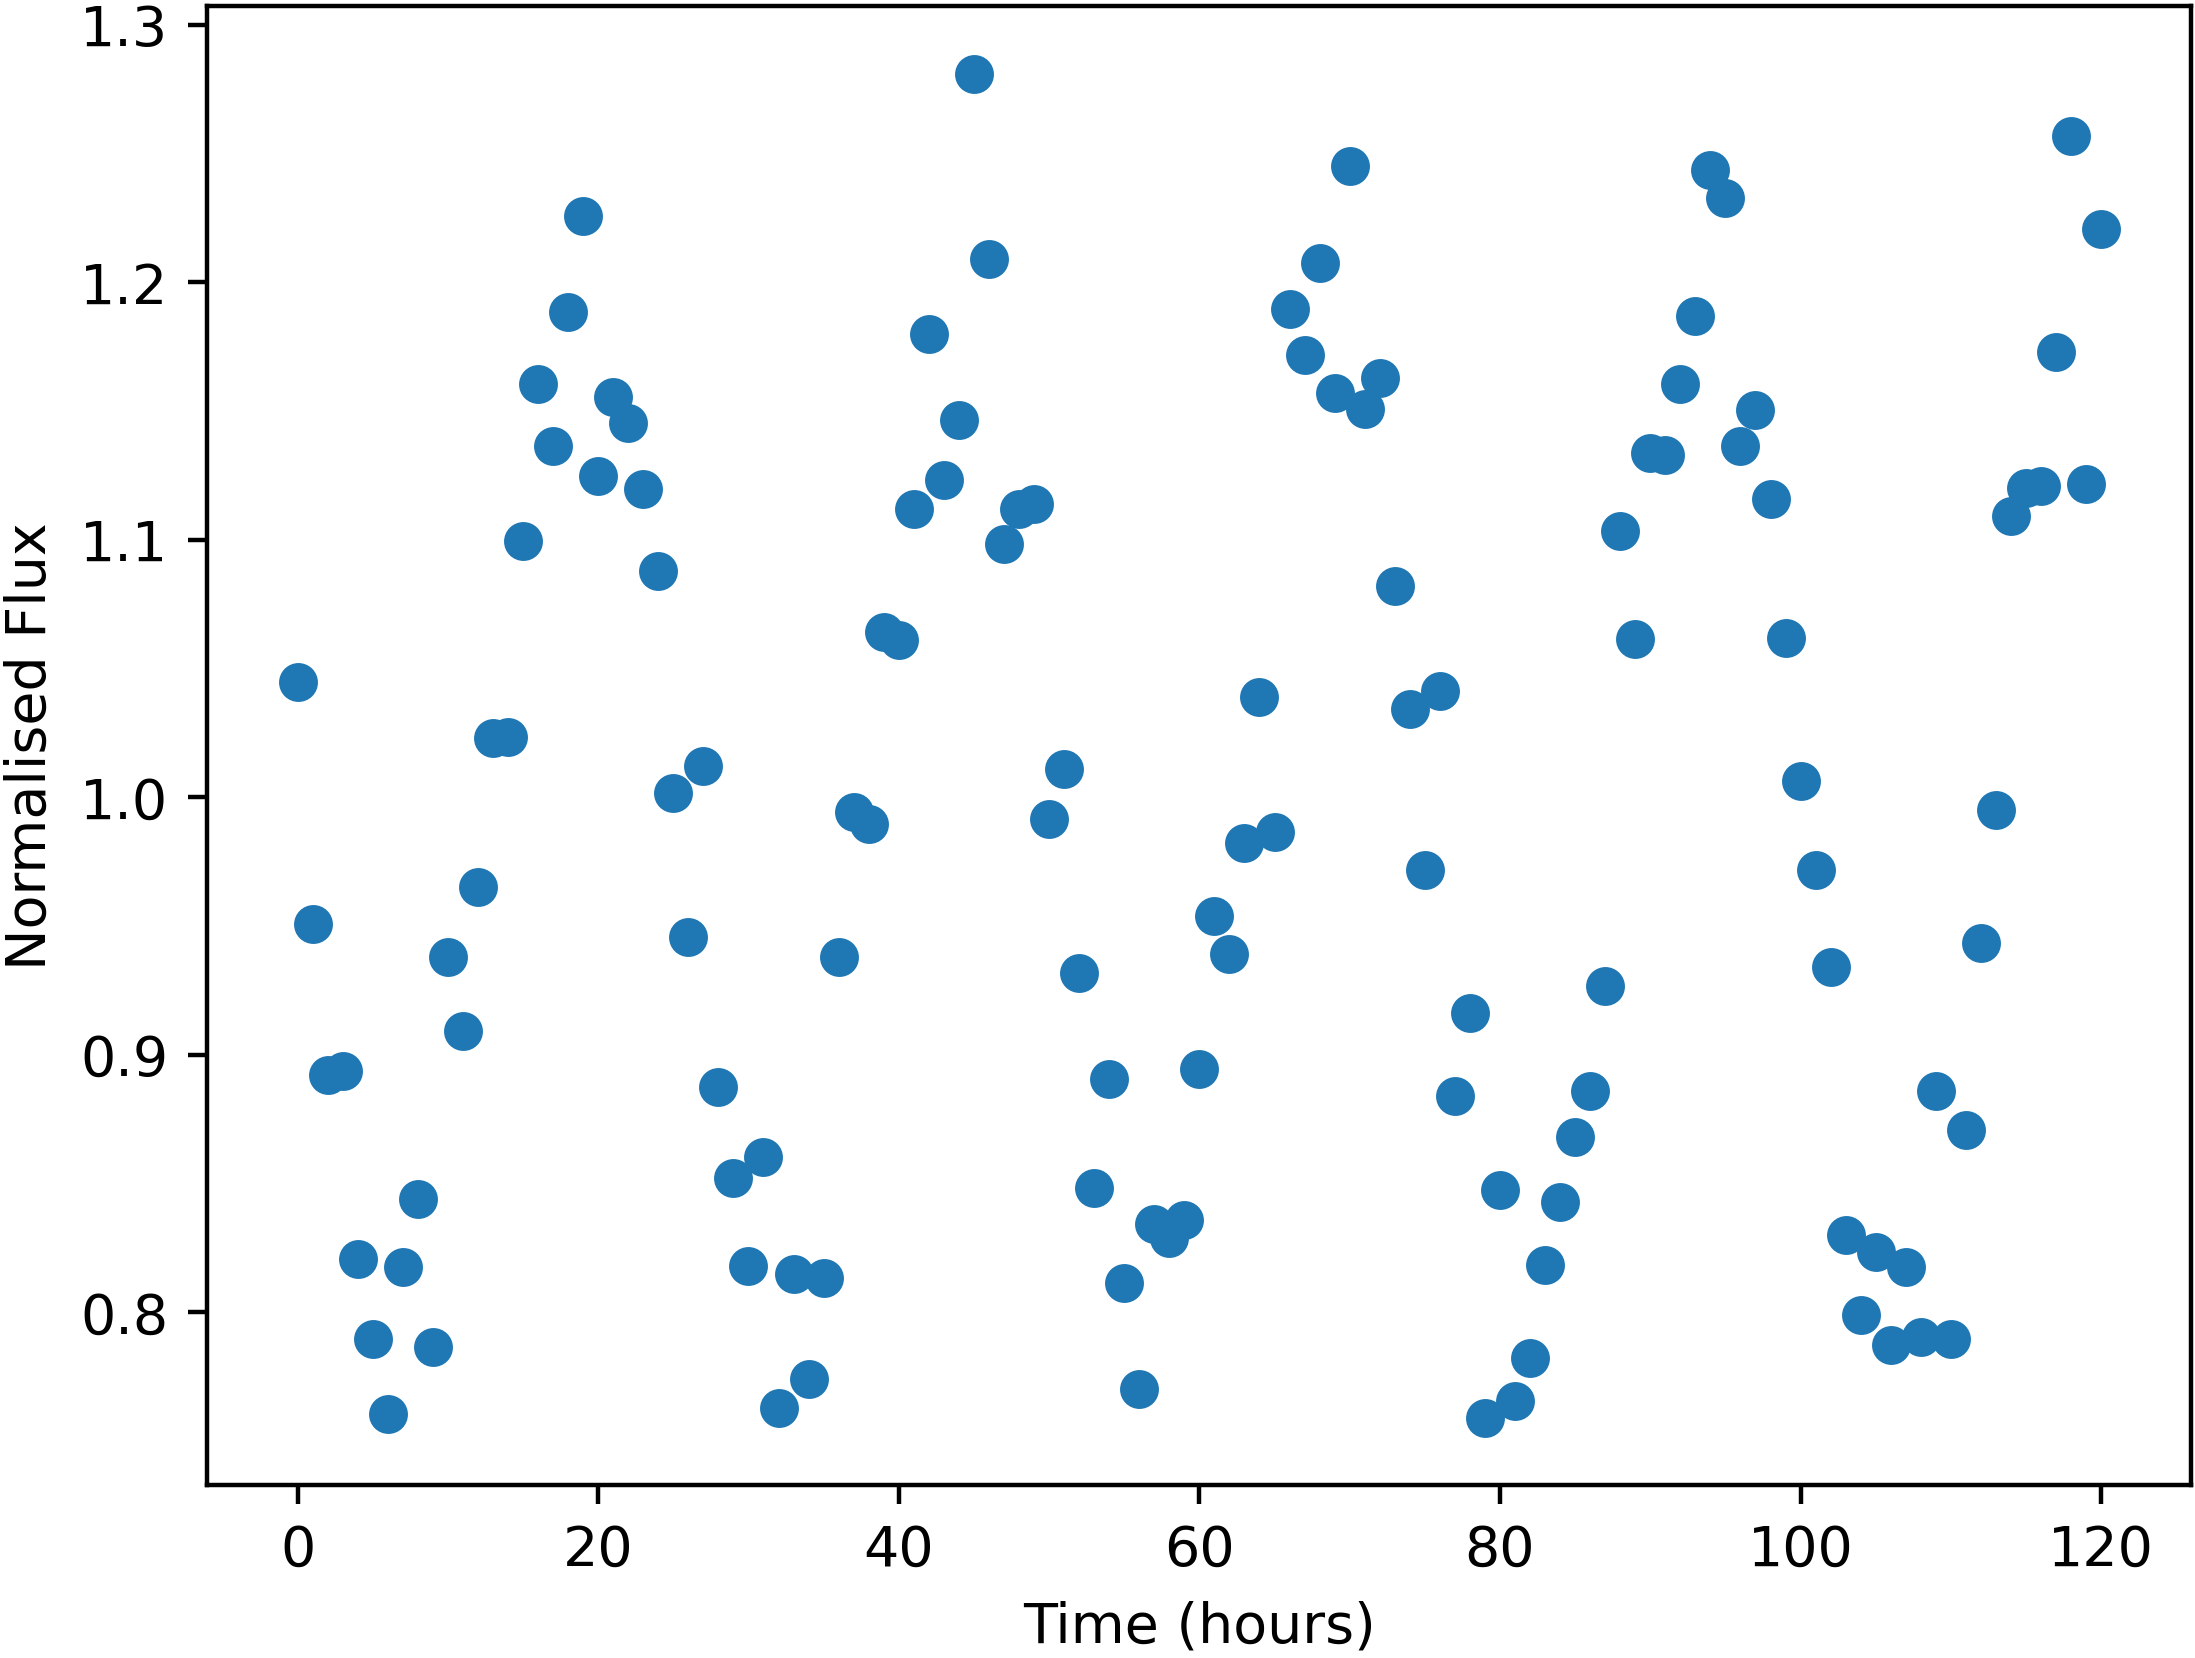

Source data for this figure (header and first rows):
Time, NormalisedFlux
0.0, 1.045
1.0, 0.9508
2.0, 0.8923
3.0, 0.8935
4.0, 0.8205
5.0, 0.7897
6.0, 0.7605
7.0, 0.8174
8.0, 0.844
9.0, 0.7866
10.0, 0.9379
11.0, 0.9091
12.0, 0.9651
13.0, 1.023
14.0, 1.023
15.0, 1.1
16.0, 1.161
17.0, 1.136
18.0, 1.188
19.0, 1.226
20.0, 1.125
21.0, 1.155
22.0, 1.145
23.0, 1.12
24.0, 1.088
25.0, 1.002
26.0, 0.9456
27.0, 1.012
28.0, 0.8873
29.0, 0.852
30.0, 0.8178
31.0, 0.8601
32.0, 0.7626
33.0, 0.8148
34.0, 0.774
35.0, 0.8131
36.0, 0.9379
37.0, 0.9944
38.0, 0.9896
39.0, 1.064
40.0, 1.061
41.0, 1.112
42.0, 1.18
43.0, 1.123
44.0, 1.146
45.0, 1.281
46.0, 1.209
47.0, 1.098
48.0, 1.112
49.0, 1.114
50.0, 0.9917
51.0, 1.011
52.0, 0.9317
53.0, 0.8481
54.0, 0.8904
55.0, 0.8113
56.0, 0.7702
57.0, 0.8341
58.0, 0.8287
59.0, 0.8359
... 61 more rows
